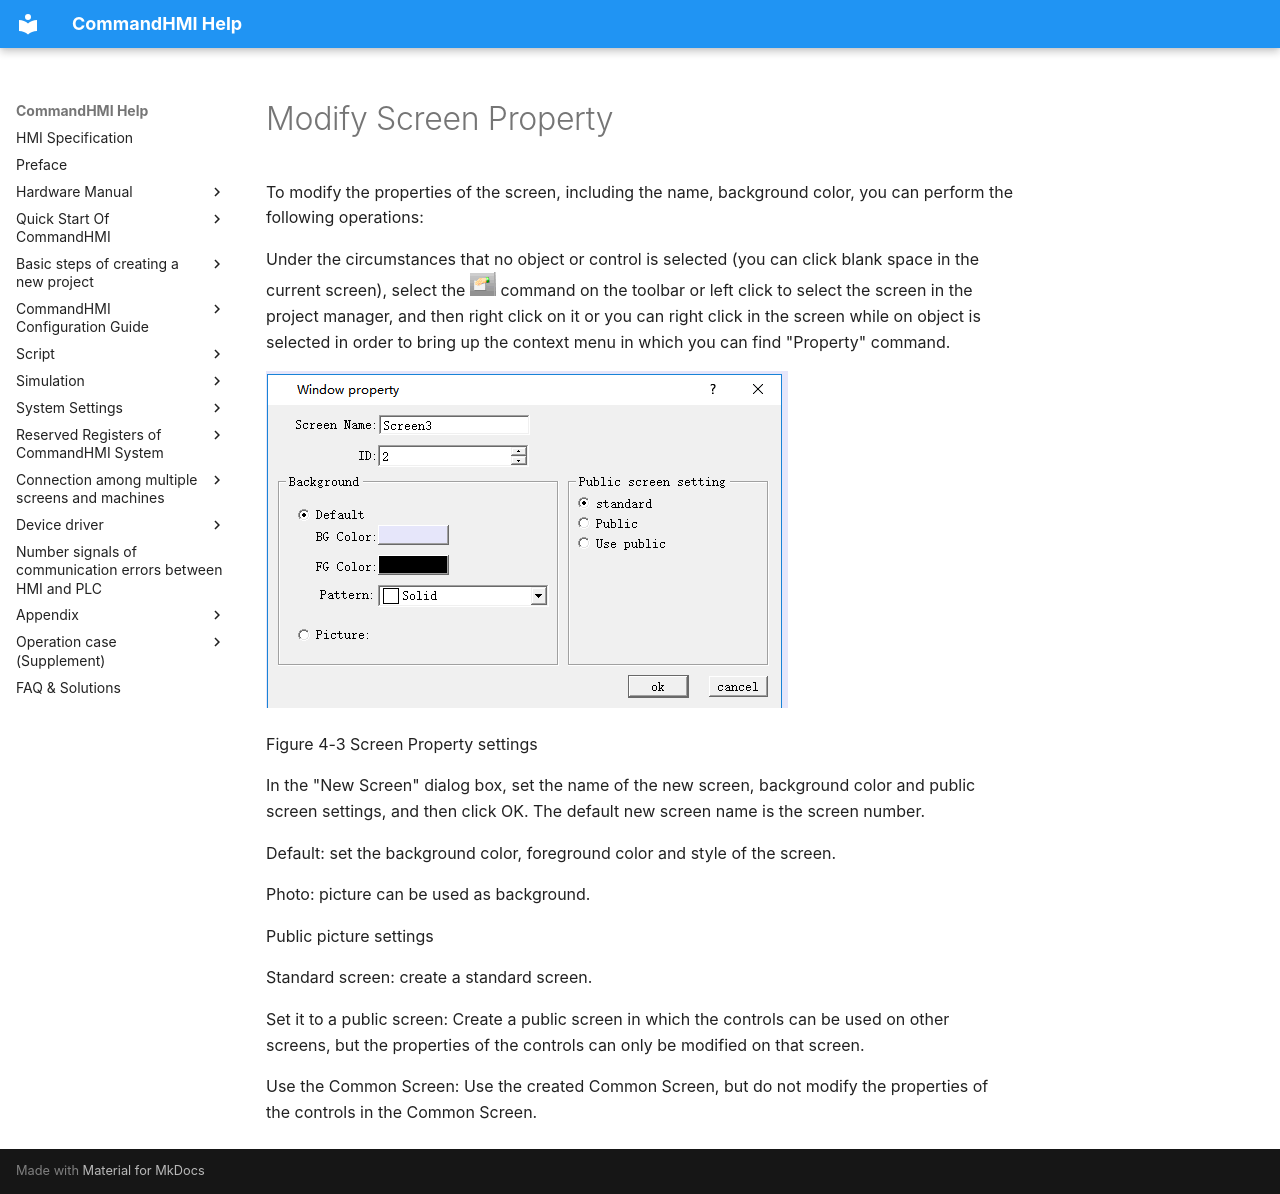

repository: AceAutomation/commandhmi-aide · page: en/configuration-guide/screen/edit-screen.html · generator: mkdocs

# Modify Screen Property

To modify the properties of the screen, including the name, background color, you can perform the following operations:

Under the circumstances that no object or control is selected (you can click blank space in the current screen), select the <img src="edit-screen.files/edit-screen760.png" width="26" /> command on the toolbar or left click to select the screen in the project manager, and then right click on it or you can right click in the screen while on object is selected in order to bring up the context menu in which you can find "Property" command.

<img src="edit-screen.files/edit-screen1019.png" width="522" />

Figure 4-3      Screen Property settings

 In the "New Screen" dialog box, set the name of the new screen, background color and public screen settings, and then click OK. The default new screen name is the screen number.

Default: set the background color, foreground color and style of the screen.

Photo: picture can be used as background.

Public picture settings

Standard screen: create a standard screen.

Set it to a public screen: Create a public screen in which the controls can be used on other screens, but the properties of the controls can only be modified on that screen.

Use the Common Screen: Use the created Common Screen, but do not modify the properties of the controls in the Common Screen.
